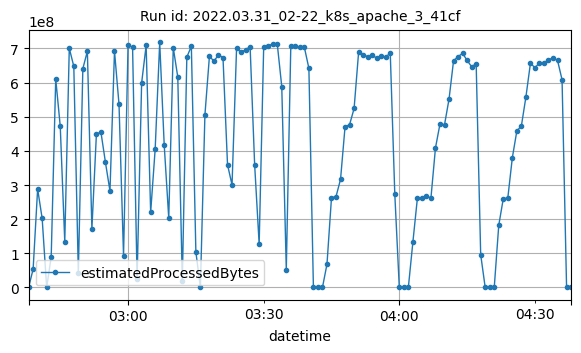

The file beside this chart, header and first rows:
datetime, estimatedProcessedBytes
2022-03-31T02:38:00Z, 1948
2022-03-31T02:39:00Z, 53642073
2022-03-31T02:40:00Z, 288505205
2022-03-31T02:41:00Z, 202110193
2022-03-31T02:42:00Z, 2378
2022-03-31T02:43:00Z, 89434122
2022-03-31T02:44:00Z, 610675648
2022-03-31T02:45:00Z, 472396331
2022-03-31T02:46:00Z, 134125546
2022-03-31T02:47:00Z, 700504932
2022-03-31T02:48:00Z, 647592761
2022-03-31T02:49:00Z, 43271160
2022-03-31T02:50:00Z, 641013914
2022-03-31T02:51:00Z, 691858711
2022-03-31T02:52:00Z, 171027074
2022-03-31T02:53:00Z, 449320354
2022-03-31T02:54:00Z, 454925537
2022-03-31T02:55:00Z, 366315116
2022-03-31T02:56:00Z, 282656757
2022-03-31T02:57:00Z, 692339700
2022-03-31T02:58:00Z, 536324803
2022-03-31T02:59:00Z, 93508331
2022-03-31T03:00:00Z, 709669340
2022-03-31T03:01:00Z, 703586240
2022-03-31T03:02:00Z, 25214679
2022-03-31T03:03:00Z, 598687980
2022-03-31T03:04:00Z, 708751029
2022-03-31T03:05:00Z, 219931478
2022-03-31T03:06:00Z, 405571612
2022-03-31T03:07:00Z, 717530435
2022-03-31T03:08:00Z, 416773720
2022-03-31T03:09:00Z, 203410843
2022-03-31T03:10:00Z, 702333571
2022-03-31T03:11:00Z, 616269588
2022-03-31T03:12:00Z, 18451166
2022-03-31T03:13:00Z, 674535358
2022-03-31T03:14:00Z, 706527314
2022-03-31T03:15:00Z, 104476414
2022-03-31T03:16:00Z, 4804
2022-03-31T03:17:00Z, 504902878
2022-03-31T03:18:00Z, 677208705
2022-03-31T03:19:00Z, 662747295
2022-03-31T03:20:00Z, 681219508
2022-03-31T03:21:00Z, 673337239
2022-03-31T03:22:00Z, 359711445
2022-03-31T03:23:00Z, 300264202
2022-03-31T03:24:00Z, 700179192
2022-03-31T03:25:00Z, 688838072
2022-03-31T03:26:00Z, 696532300
2022-03-31T03:27:00Z, 704833211
2022-03-31T03:28:00Z, 359882895
2022-03-31T03:29:00Z, 126853754
2022-03-31T03:30:00Z, 704010746
2022-03-31T03:31:00Z, 707751459
2022-03-31T03:32:00Z, 713049838
2022-03-31T03:33:00Z, 713726015
2022-03-31T03:34:00Z, 588312318
2022-03-31T03:35:00Z, 52574285
2022-03-31T03:36:00Z, 707930615
2022-03-31T03:37:00Z, 705874032
... 61 more rows
